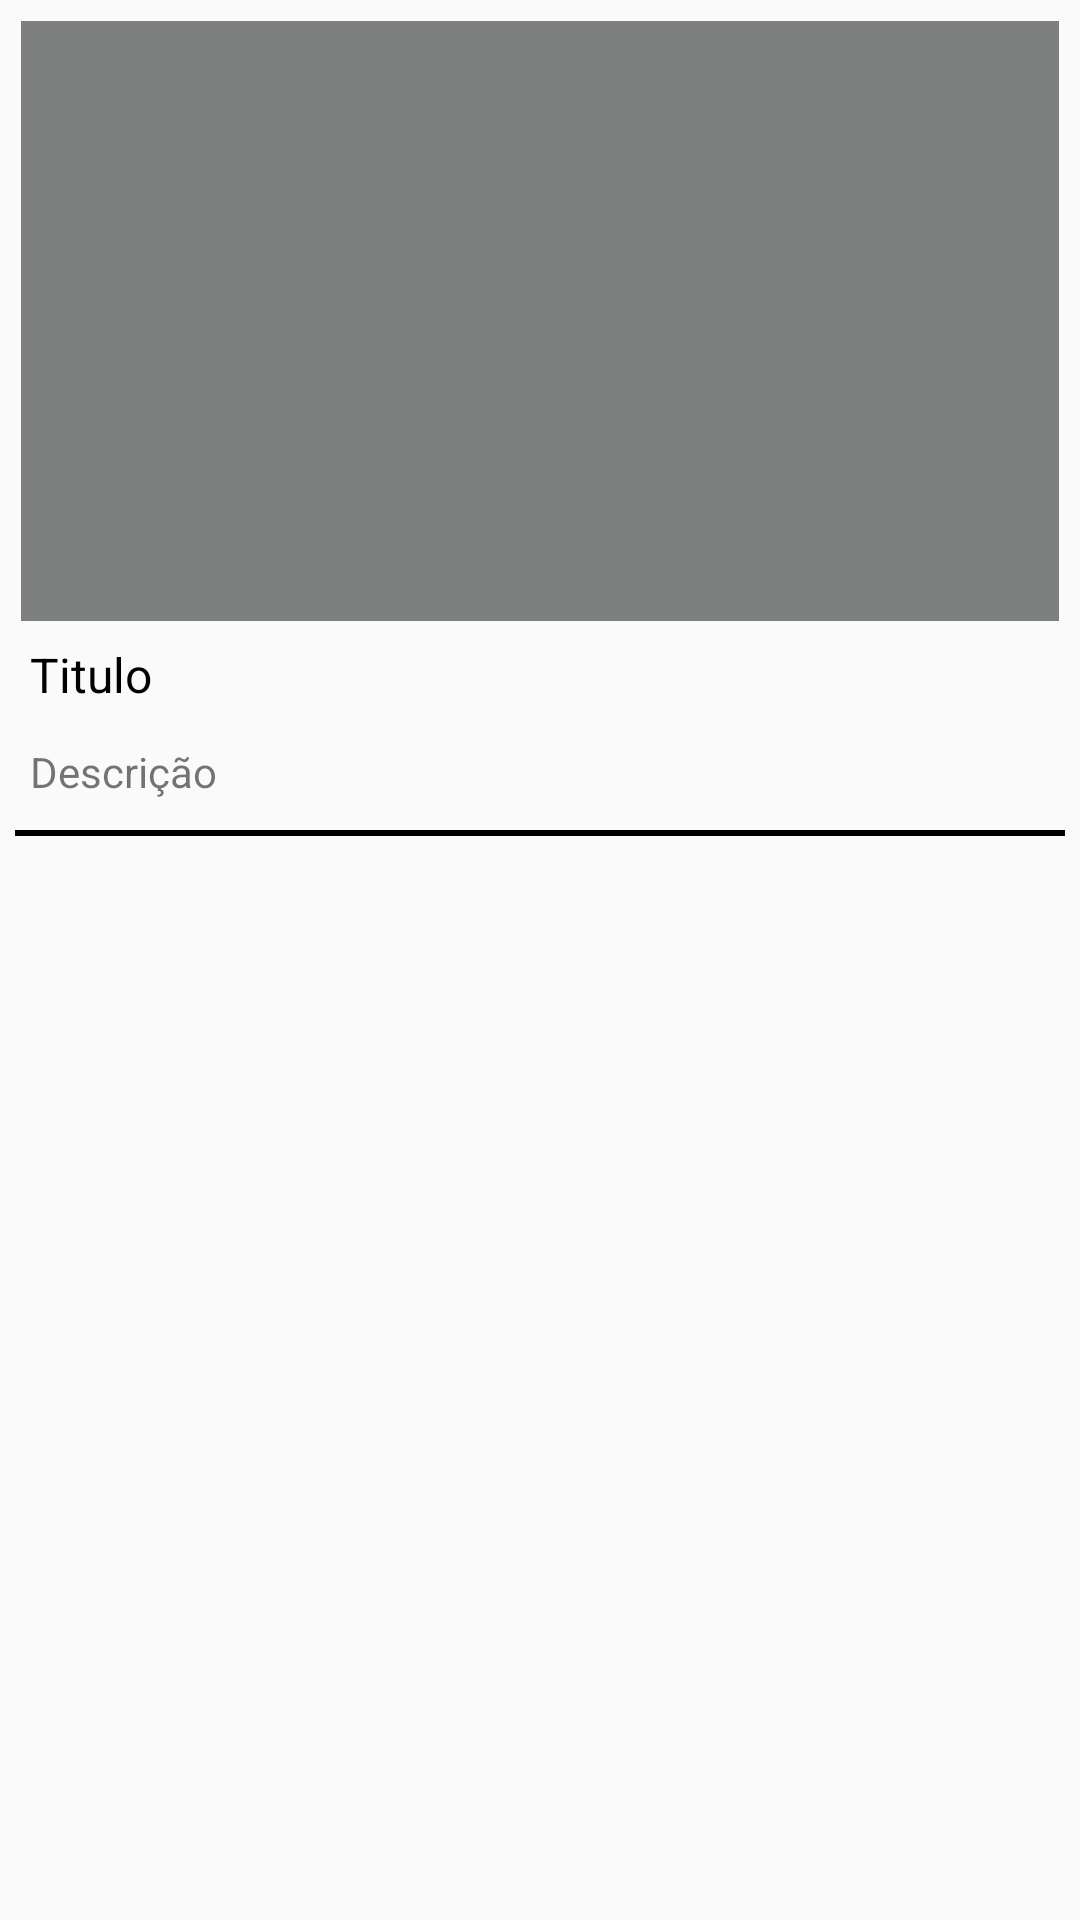

Produce the Android XML layout that renders to this screen, including the resource entries it uses.
<!-- AndroidManifest.xml: application theme AppTheme -->
<!-- res/layout/adapter_youtube_api.xml -->
<?xml version="1.0" encoding="utf-8"?>
<LinearLayout xmlns:android="http://schemas.android.com/apk/res/android"
    xmlns:app="http://schemas.android.com/apk/res-auto"
    xmlns:tools="http://schemas.android.com/tools"
    android:layout_width="match_parent"
    android:layout_height="wrap_content"
    android:padding="5dp"
    android:orientation="vertical">

    <ImageView
        android:id="@+id/capa_YoutubeApi_id_Adapter"
        android:layout_width="match_parent"
        android:layout_height="200dp"
        android:layout_margin="2dp"
        android:background="@color/cinzaMedio"
        android:scaleType="fitXY"
        app:srcCompat="@drawable/ic_location_city_black_24dp"
        tools:ignore="VectorDrawableCompat" />

    <TextView
        android:id="@+id/titulo_YoutubeApi_id_Adapter"
        android:layout_width="match_parent"
        android:layout_height="wrap_content"
        android:text="@string/titulo"
        android:textColor="@android:color/black"
        android:padding="5dp"
        android:textSize="16sp"

        />
    <TextView
        android:id="@+id/descricao_YoutubeApi_id_Adapter"
        android:layout_width="match_parent"
        android:layout_height="wrap_content"
        android:text="@string/descricao"
        android:padding="5dp"
        android:textSize="14sp"
        android:layout_marginTop="2dp"

        />

    <View
        android:id="@+id/divider"
        android:layout_width="match_parent"
        android:layout_height="2dp"
        android:background="@android:color/black"
        android:layout_marginTop="5dp"
        android:layout_marginBottom="5dp"
        />

</LinearLayout>
<!-- resources referenced by this layout -->
<resources>
  <color name="cinzaMedio">#7D807F</color>
  <string name="descricao">Descrição</string>
  <string name="titulo">Titulo</string>
  <style name="AppTheme" parent="Theme.AppCompat.Light.DarkActionBar">
          
          <item name="colorPrimary">@color/colorPrimary</item>
          <item name="colorPrimaryDark">@color/colorPrimaryDark</item>
          <item name="colorAccent">@color/colorAccent</item>
      </style>
  <color name="colorPrimary">#6200EE</color>
  <color name="colorPrimaryDark">#3700B3</color>
  <color name="colorAccent">#03DAC5</color>
</resources>
